3-way image classification set "cookie" from GitHub (tsimons89/eco_feature); label vocabulary: broken, crooked, good.

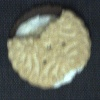
Label: broken

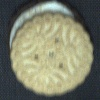
Label: crooked

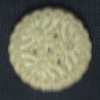
Label: good

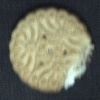
Label: broken

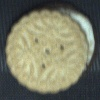
Label: crooked

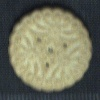
Label: good
